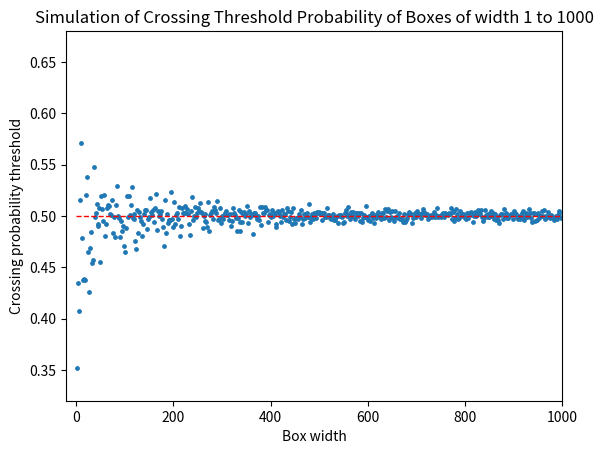

Python code for this plot:
import matplotlib.pyplot as plt
import numpy as np

sim1 = [0.352003515625, 0.43504560546875004, 0.4076963867187501, 0.5152397460937499, 0.5713033203125, 0.47836713867187497, 0.43748750000000003, 0.43880844726562507, 0.4378537841796875, 0.5202456298828124, 0.5378493652343751, 0.46444833984375, 0.42586640625000005, 0.468499560546875, 0.484227685546875, 0.45458076171875006, 0.45687846679687505, 0.5473727539062501, 0.49853486328124996, 0.5024418945312501, 0.5112327148437501, 0.4920638427734375, 0.48972194824218757, 0.508158251953125, 0.45555751953125, 0.5193909667968749, 0.5068152099609375, 0.49521621093749996, 0.5201456298828124, 0.48080903320312496, 0.49169755859375, 0.508158251953125, 0.5108443359375001, 0.5096233886718751, 0.502297705078125, 0.50048837890625, 0.5151176513671873, 0.4834951171875, 0.4990011474609375, 0.4793438964843749, 0.5109885253906251, 0.529058544921875, 0.49951162109375, 0.49839067382812496, 0.479832275390625, 0.49511621093749997, 0.48559282226562506, 0.490576611328125, 0.47045307617187504, 0.46530300292968746, 0.48837890625, 0.5195351562499999, 0.4990232421875, 0.5192909667968749, 0.500732568359375, 0.5110885253906251, 0.5279375976562499, 0.498290673828125, 0.502053515625, 0.49668134765624994, 0.47509267578125003, 0.46811118164062504, 0.505716357421875, 0.48315092773437496, 0.5041291259765626, 0.499367431640625, 0.49511621093749997, 0.48007646484375, 0.4922859375, 0.502197705078125, 0.5058384521484376, 0.505616357421875, 0.48764633789062506, 0.49680344238281243, 0.499367431640625, 0.517925830078125, 0.503762841796875, 0.5012209472656249, 0.506204736328125, 0.49399526367187496, 0.508058251953125, 0.5210002929687498, 0.4865474853515625, 0.50439541015625, 0.49951162109375, 0.502053515625, 0.5049837890625, 0.4969255371093749, 0.4896219482421876, 0.47055307617187503, 0.515628125, 0.4833951171875, 0.502297705078125, 0.49277431640625, 0.49633715820312496, 0.49511621093749997, 0.49643715820312495, 0.52295380859375, 0.4969255371093749, 0.4894998535156251, 0.513774609375, 0.49179755859374996, 0.5013430419921874, 0.5024197998046875, 0.497313916015625, 0.50840244140625, 0.480320654296875, 0.49011032714843755, 0.5080361572265626, 0.5024418945312501, 0.5029302734375001, 0.5096233886718751, 0.5031744628906251, 0.5064489257812501, 0.5014651367187499, 0.49167546386718747, 0.4818078857421875, 0.5047616943359374, 0.5184363037109374, 0.49570458984375, 0.499755810546875, 0.5088908203125, 0.4991232421875, 0.5031523681640626, 0.508158251953125, 0.50439541015625, 0.5123315673828126, 0.504151220703125, 0.5024197998046875, 0.488623095703125, 0.5003662841796874, 0.5014651367187499, 0.49521621093749996, 0.49413945312499996, 0.48876728515625, 0.513530419921875, 0.4852265380859375, 0.5009767578125, 0.5030302734375001, 0.504739599609375, 0.49668134765624994, 0.5082803466796875, 0.505860546875, 0.5026639892578126, 0.5142629882812499, 0.49643715820312495, 0.4969476318359375, 0.5079140625, 0.4931626953125, 0.49961162109375, 0.4971918212890625, 0.5006104736328125, 0.5032965576171875, 0.505227978515625, 0.50048837890625, 0.5009546630859374, 0.4955824951171875, 0.5014651367187499, 0.48996613769531255, 0.4954824951171875, 0.508158251953125, 0.5029081787109375, 0.5012209472656249, 0.498046484375, 0.48559282226562506, 0.498290673828125, 0.5060826416015625, 0.49438364257812495, 0.4854486328125, 0.504251220703125, 0.49438364257812495, 0.502053515625, 0.50341865234375, 0.5001220947265625, 0.5015651367187499, 0.50927919921875, 0.493406884765625, 0.504639599609375, 0.49938952636718753, 0.5014430419921874, 0.500832568359375, 0.482518359375, 0.5029302734375001, 0.503274462890625, 0.499855810546875, 0.4969476318359375, 0.500344189453125, 0.49609296875, 0.5085245361328126, 0.4906987060546875, 0.508646630859375, 0.5026860839843751, 0.5029302734375001, 0.50840244140625, 0.505960546875, 0.50537216796875, 0.49365107421875, 0.500832568359375, 0.5014430419921874, 0.4989011474609375, 0.505716357421875, 0.49961162109375, 0.503274462890625, 0.502197705078125, 0.49169755859375, 0.48886728515625, 0.503662841796875, 0.504639599609375, 0.5024418945312501, 0.499855810546875, 0.49399526367187496, 0.5054721679687499, 0.499367431640625, 0.5015651367187499, 0.5015651367187499, 0.4958266845703125, 0.5073256835937501, 0.50449541015625, 0.495360400390625, 0.49926743164062504, 0.504151220703125, 0.4920638427734375, 0.5073256835937501, 0.497413916015625, 0.493506884765625, 0.4976802001953125, 0.497802294921875, 0.497313916015625, 0.502197705078125, 0.49863486328124995, 0.5054721679687499, 0.49194174804687496, 0.49658134765624995, 0.5019314208984376, 0.49755810546875, 0.501953515625, 0.5030302734375001, 0.4990232421875, 0.5117210937500001, 0.49423945312499995, 0.49877905273437495, 0.49755810546875, 0.502197705078125, 0.497413916015625, 0.5026860839843751, 0.5015872314453125, 0.497802294921875, 0.503762841796875, 0.5030302734375001, 0.5042733154296875, 0.5014430419921874, 0.5029302734375001, 0.49560458984375, 0.5029302734375001, 0.5027860839843751, 0.4991453369140625, 0.49853486328124996, 0.5073256835937501, 0.50048837890625, 0.500732568359375, 0.49755810546875, 0.497313916015625, 0.49755810546875, 0.5015651367187499, 0.495848779296875, 0.495848779296875, 0.499367431640625, 0.500344189453125, 0.493506884765625, 0.500832568359375, 0.499855810546875, 0.500832568359375, 0.49926743164062504, 0.493506884765625, 0.49450573730468744, 0.5026860839843751, 0.5031744628906251, 0.506204736328125, 0.49951162109375, 0.5084245361328126, 0.5012209472656249, 0.4970697265625, 0.50341865234375, 0.499755810546875, 0.50400703125, 0.49853486328124996, 0.4969255371093749, 0.5024418945312501, 0.5025418945312501, 0.5, 0.5028081787109375, 0.49521621093749996, 0.5025639892578126, 0.49423945312499995, 0.497902294921875, 0.5013209472656249, 0.49926743164062504, 0.509867578125, 0.49938952636718753, 0.4957266845703125, 0.5001, 0.4948720214843749, 0.50048837890625, 0.5031744628906251, 0.4977802001953125, 0.49277431640625, 0.5010767578124999, 0.498290673828125, 0.5010767578124999, 0.50390703125, 0.500244189453125, 0.4991232421875, 0.497413916015625, 0.49765810546875, 0.5031744628906251, 0.5030302734375001, 0.498290673828125, 0.5071814941406251, 0.49853486328124996, 0.50439541015625, 0.5064710205078127, 0.4957266845703125, 0.503762841796875, 0.49877905273437495, 0.5050058837890625, 0.4977802001953125, 0.495360400390625, 0.505127978515625, 0.49926743164062504, 0.499755810546875, 0.498146484375, 0.5025418945312501, 0.49655925292968744, 0.49682553710937494, 0.49755810546875, 0.493895263671875, 0.5018314208984376, 0.49387316894531247, 0.49570458984375, 0.49841276855468747, 0.502053515625, 0.50351865234375, 0.5015651367187499, 0.501709326171875, 0.492918505859375, 0.49765810546875, 0.49863486328124995, 0.5027860839843751, 0.49877905273437495, 0.5027860839843751, 0.5043733154296874, 0.501809326171875, 0.5019314208984376, 0.502053515625, 0.49841276855468747, 0.5026639892578126, 0.5064489257812501, 0.50351865234375, 0.5009767578125, 0.5010988525390625, 0.5014430419921874, 0.497413916015625, 0.4998779052734375, 0.49926743164062504, 0.500832568359375, 0.49865695800781246, 0.5010767578124999, 0.5042733154296875, 0.49887905273437494, 0.50058837890625, 0.5074256835937501, 0.49926743164062504, 0.5001220947265625, 0.4996337158203125, 0.49877905273437495, 0.502297705078125, 0.5030302734375001, 0.4991232421875, 0.5024418945312501, 0.501709326171875, 0.502297705078125, 0.5012209472656249, 0.503274462890625, 0.5014651367187499, 0.5074256835937501, 0.49682553710937494, 0.503662841796875, 0.5049837890625, 0.4954824951171875, 0.49839067382812496, 0.5063489257812501, 0.502053515625, 0.4969255371093749, 0.498046484375, 0.504639599609375, 0.499855810546875, 0.502197705078125, 0.502297705078125, 0.499855810546875, 0.4977802001953125, 0.49716972656249997, 0.5029302734375001, 0.49755810546875, 0.5026860839843751, 0.5025418945312501, 0.503762841796875, 0.50058837890625, 0.49450573730468744, 0.500344189453125, 0.504151220703125, 0.49951162109375, 0.5009767578125, 0.505716357421875, 0.503662841796875, 0.501809326171875, 0.5058384521484376, 0.49887905273437494, 0.4949720214843749, 0.49765810546875, 0.505860546875, 0.5010767578124999, 0.5001, 0.49887905273437494, 0.501709326171875, 0.499367431640625, 0.5025418945312501, 0.505227978515625, 0.499855810546875, 0.5024418945312501, 0.497413916015625, 0.502197705078125, 0.49609296875, 0.49938952636718753, 0.495848779296875, 0.4931406005859375, 0.5008546630859374, 0.5014651367187499, 0.5015651367187499, 0.4970697265625, 0.5069373046875001, 0.49853486328124996, 0.5024418945312501, 0.497802294921875, 0.49839067382812496, 0.500344189453125, 0.5013209472656249, 0.502197705078125, 0.5021756103515624, 0.49668134765624994, 0.5047616943359374, 0.5027860839843751, 0.501953515625, 0.49887905273437494, 0.497313916015625, 0.5, 0.49682553710937494, 0.4990232421875, 0.5031744628906251, 0.505127978515625, 0.49853486328124996, 0.49633715820312496, 0.49938952636718753, 0.5026860839843751, 0.49877905273437495, 0.49951162109375, 0.5069373046875001, 0.5026860839843751, 0.498146484375, 0.49450573730468744, 0.503274462890625, 0.5028081787109375, 0.495360400390625, 0.5014651367187499, 0.4959708740234375, 0.5031744628906251, 0.498290673828125, 0.499855810546875, 0.5, 0.5048837890625, 0.499755810546875, 0.5055942626953125, 0.4970697265625, 0.500244189453125, 0.49926743164062504, 0.50390703125, 0.5003662841796874, 0.497902294921875, 0.5012209472656249, 0.4996337158203125, 0.498146484375, 0.49609296875, 0.49716972656249997, 0.49951162109375, 0.49729182128906246, 0.50058837890625, 0.5029081787109375, 0.504739599609375, 0.49887905273437494, 0.497802294921875]
plt.scatter(range(2,1000, 2),sim1, s=6)
plt.plot(np.linspace(0,1000,2),0.5*np.ones((2,)),'--r',linewidth=1)
plt.axis([-20,1000,0.32,0.68])
plt.xlabel('Box width')
plt.ylabel('Crossing probability threshold')
plt.title('Simulation of Crossing Threshold Probability of Boxes of width 1 to 1000')
plt.show()